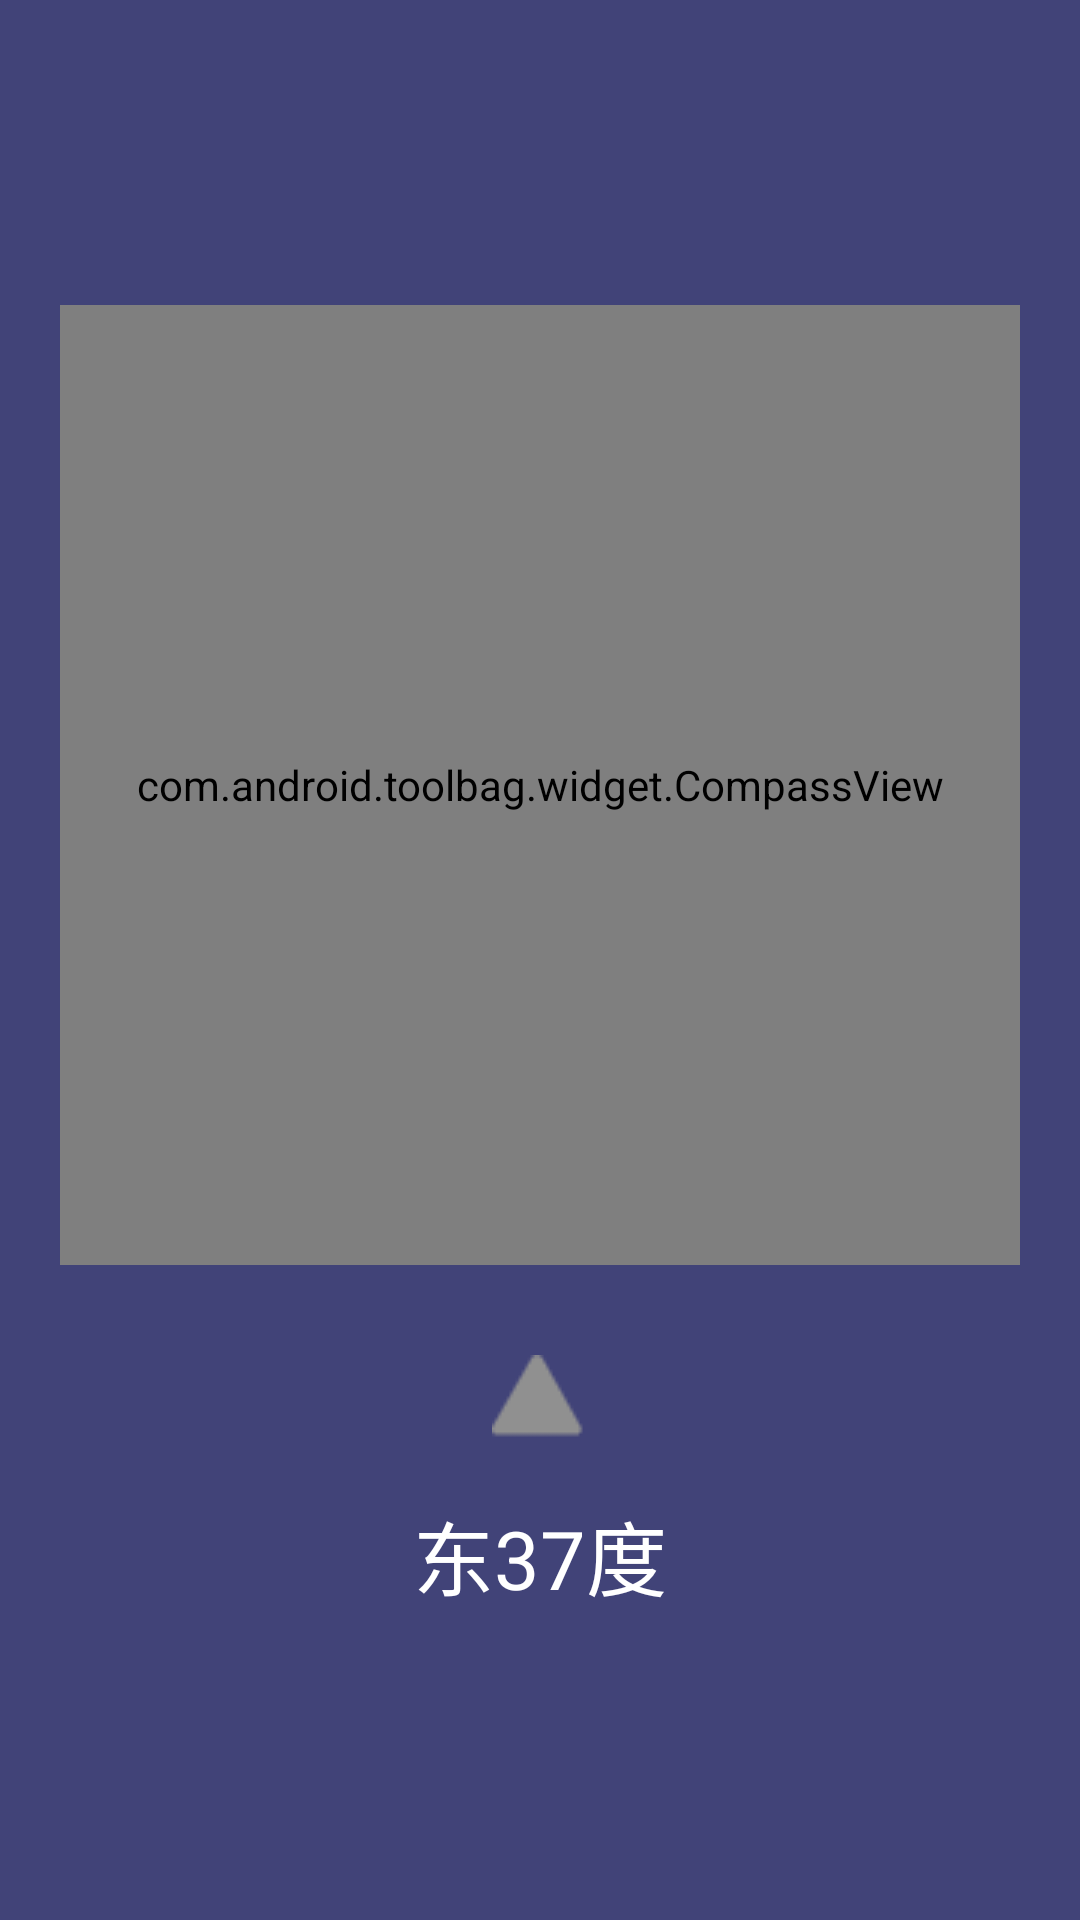

Write the Android layout XML for this screen, with the resource values it uses.
<!-- AndroidManifest.xml: application theme Theme.TransparentNavigationBar -->
<!-- res/layout/activity_compass.xml -->
<?xml version="1.0" encoding="utf-8"?>
<FrameLayout xmlns:android="http://schemas.android.com/apk/res/android"
    android:layout_width="match_parent"
    android:layout_height="match_parent"
    android:background="@color/flash_blue"
    android:fitsSystemWindows="true">

    <FrameLayout
        android:layout_width="match_parent"
        android:layout_height="match_parent">

        <LinearLayout
            android:id="@+id/view_compass"
            android:layout_width="match_parent"
            android:layout_height="match_parent"
            android:gravity="center"
            android:orientation="vertical">

            <LinearLayout
                android:layout_width="match_parent"
                android:layout_height="wrap_content"
                android:layout_gravity="center_vertical"
                android:orientation="vertical">

                <LinearLayout
                    android:layout_width="match_parent"
                    android:layout_height="wrap_content"
                    android:orientation="vertical">

                    <FrameLayout
                        android:layout_width="match_parent"
                        android:layout_height="wrap_content"
                        android:layout_gravity="center">

                        <ImageView
                            android:layout_width="320dp"
                            android:layout_height="320dp"
                            android:layout_gravity="center"
                            android:src="@drawable/background_compass" />

                        <com.android.toolbag.widget.CompassView
                            android:id="@+id/compass_pointer"
                            android:layout_width="320dp"
                            android:layout_height="320dp"
                            android:layout_gravity="center"
                            android:src="@drawable/compass" />
                    </FrameLayout>
                </LinearLayout>
            </LinearLayout>

            <ImageView
                android:layout_width="wrap_content"
                android:layout_height="wrap_content"
                android:layout_gravity="center"
                android:layout_marginTop="30dp"
                android:src="@drawable/compass_guide" />

            <TextView
                android:id="@+id/textTips"
                android:layout_width="wrap_content"
                android:layout_height="wrap_content"
                android:paddingTop="15dp"
                android:text="东37度"
                android:textColor="@color/white"
                android:textSize="27sp" />

        </LinearLayout>

        <RelativeLayout
            android:id="@+id/help_layout"
            android:layout_width="match_parent"
            android:layout_height="match_parent"
            android:background="@drawable/guide"
            android:visibility="gone">

            <ImageView
                android:id="@+id/guide_animation"
                android:layout_width="wrap_content"
                android:layout_height="wrap_content"
                android:layout_centerInParent="true"
                android:layout_gravity="top|center_horizontal"
                android:src="@drawable/calibrate_animation" />

            <TextView
                android:layout_width="match_parent"
                android:layout_height="wrap_content"
                android:layout_above="@+id/guide_animation"
                android:layout_marginBottom="15dp"
                android:padding="15dp"
                android:gravity="center_horizontal"
                android:text="@string/please_calibration"
                android:textColor="@color/white"
                android:textSize="20sp" />
        </RelativeLayout>

    </FrameLayout>
</FrameLayout>
<!-- resources referenced by this layout -->
<resources>
  <color name="flash_blue">#FF414378</color>
  <color name="white">#FFFFFFFF</color>
  <!-- drawable background_compass: png bitmap (drawable, 136869 bytes) -->
  <!-- drawable calibrate_animation (drawable) -->
  <?xml version="1.0" encoding="utf-8"?>
  <animation-list xmlns:android="http://schemas.android.com/apk/res/android" android:oneshot="false">
      <item android:duration="200" android:drawable="@drawable/calibrate_1"/>
      <item android:duration="200" android:drawable="@drawable/calibrate_2"/>
      <item android:duration="200" android:drawable="@drawable/calibrate_3"/>
      <item android:duration="200" android:drawable="@drawable/calibrate_4"/>
      <item android:duration="200" android:drawable="@drawable/calibrate_5"/>
      <item android:duration="200" android:drawable="@drawable/calibrate_6"/>
      <item android:duration="200" android:drawable="@drawable/calibrate_7"/>
  </animation-list>
  <!-- drawable compass: png bitmap (drawable, 71847 bytes) -->
  <!-- drawable compass_guide: png bitmap (drawable, 583 bytes) -->
  <!-- drawable guide: png bitmap (drawable, 75297 bytes) -->
  <string name="please_calibration">Please shake the device to calibrate the compass</string>
  <style name="Theme.TransparentNavigationBar" parent="Theme.MaterialComponents.DayNight.NoActionBar.Bridge">
          
          <item name="android:statusBarColor">@android:color/transparent</item>
          <item name="android:navigationBarColor">@android:color/transparent</item>
      </style>
</resources>
